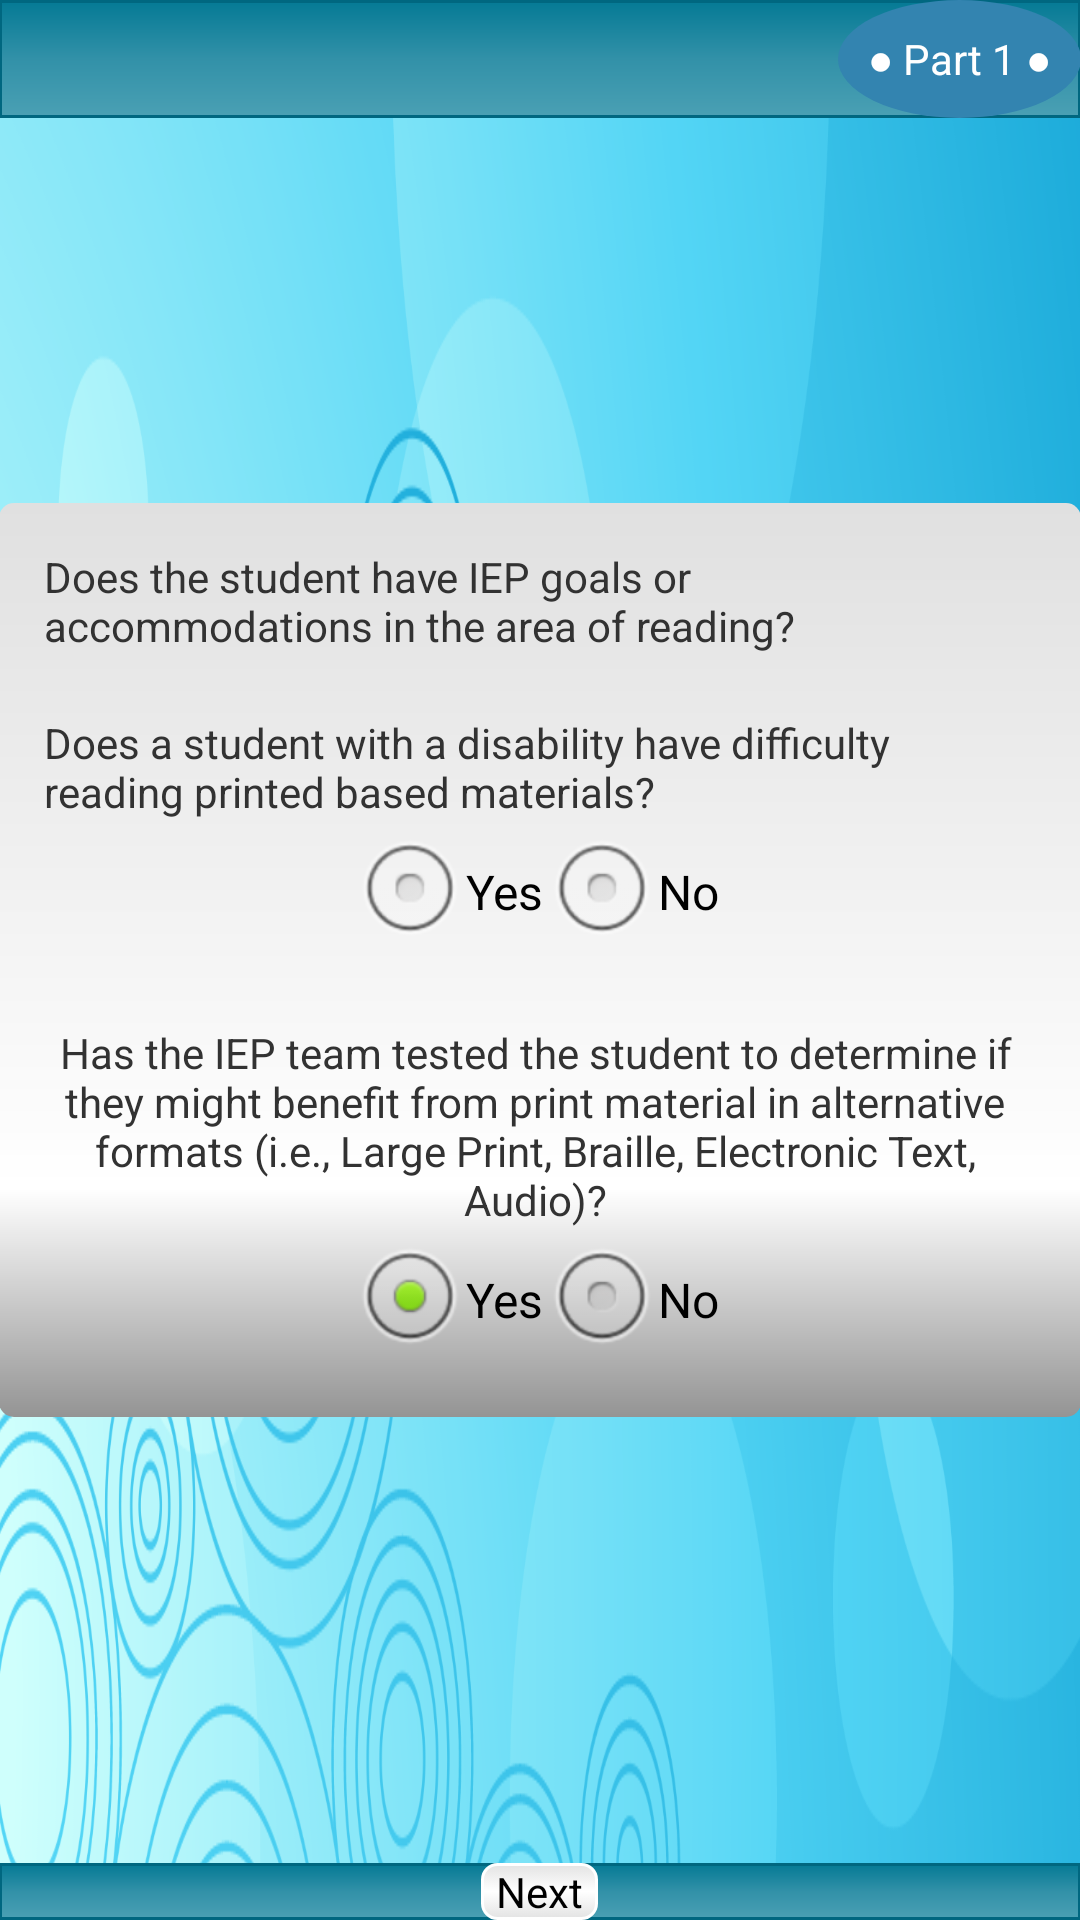

Write the Android layout XML for this screen, with the resource values it uses.
<!-- AndroidManifest.xml: application theme AppTheme -->
<!-- res/layout/activity_iepreading.xml -->
<RelativeLayout xmlns:android="http://schemas.android.com/apk/res/android"
    xmlns:tools="http://schemas.android.com/tools"
    android:layout_width="match_parent"
    android:layout_height="match_parent"
    android:background="@drawable/atgback1"
    android:paddingBottom="@dimen/activity_vertical_margin"
    android:paddingLeft="@dimen/activity_horizontal_margin"
    android:paddingRight="@dimen/activity_horizontal_margin"
    android:paddingTop="@dimen/activity_vertical_margin"
    tools:context="edu.gmu.ttaconline.atcguide.IEPReading" >

    <LinearLayout
        android:id="@+id/header"
        android:layout_width="fill_parent"
        android:layout_height="wrap_content"
        android:layout_alignParentTop="true"
        android:background="@drawable/titleback"
        android:gravity="end"
        android:orientation="horizontal"
        android:weightSum="100" >

        <TextView
            android:layout_width="wrap_content"
            android:layout_height="wrap_content"
            android:background="@drawable/savedformback"
            android:text="@string/part1"
            android:textColor="@android:color/white" />
    </LinearLayout>

    <LinearLayout
        android:layout_width="wrap_content"
        android:layout_height="wrap_content"
        android:layout_centerHorizontal="true"
        android:layout_centerVertical="true"
        android:background="@drawable/textviewback"
        android:gravity="center"
        android:orientation="vertical" >

        <TextView
            android:layout_width="wrap_content"
            android:layout_height="wrap_content"
            android:text="@string/IEPReadingquestion" />

        <Space
            android:layout_width="wrap_content"
            android:layout_height="20dp" />

        <TextView
            android:layout_width="wrap_content"
            android:layout_height="wrap_content"
            android:text="@string/printdisability" />

        <RadioGroup
            android:id="@+id/read"
            android:layout_width="wrap_content"
            android:layout_height="wrap_content"
            android:orientation="horizontal" >

            <RadioButton
                android:id="@+id/iepreadyes"
                android:layout_width="wrap_content"
                android:layout_height="wrap_content"
           
                android:text="@string/yes" />

            <RadioButton
                android:id="@+id/iepreadno"
                android:layout_width="wrap_content"
                android:layout_height="wrap_content"
                android:text="@string/no" />
        </RadioGroup>

        <Space
            android:layout_width="wrap_content"
            android:layout_height="20dp" />

        <TextView
            android:layout_width="wrap_content"
            android:layout_height="wrap_content"
            android:text="@string/printalternative"
            android:layout_gravity="center_horizontal"
            android:gravity="center_horizontal" />

        <RadioGroup
            android:id="@+id/iepalternative"
            android:layout_width="wrap_content"
            android:layout_height="wrap_content"
            android:orientation="horizontal" >

            <RadioButton
                android:id="@+id/iepaltyes"
                android:layout_width="wrap_content"
                android:layout_height="wrap_content"
                android:checked="true"
                android:text="@string/yes" />

            <RadioButton
                android:id="@+id/iepaltno"
                android:layout_width="wrap_content"
                android:layout_height="wrap_content"
                android:text="@string/no" />
        </RadioGroup>
    </LinearLayout>

    <LinearLayout
        android:id="@+id/nextbuttonlayout"
        android:layout_width="fill_parent"
        android:layout_height="wrap_content"
        android:layout_alignParentBottom="true"
        android:background="@drawable/titleback"
        android:gravity="center_horizontal"
        android:orientation="horizontal" >

        <Button
            android:id="@+id/nextbutton"
            android:layout_width="wrap_content"
            android:layout_height="wrap_content"
            android:background="@drawable/mybutton"
            android:text="@string/next" />
    </LinearLayout>

</RelativeLayout>
<!-- resources referenced by this layout -->
<resources>
  <!-- drawable savedformback (drawable-hdpi) -->
  <?xml version="1.0" encoding="utf-8"?>
  
  <layer-list xmlns:android="http://schemas.android.com/apk/res/android">
      <item>
          <shape android:shape="oval">"
              <solid android:color="#3384B0"/>
             <padding android:left="10sp" android:right="10sp" android:bottom="10sp" android:top="10sp"/>
          </shape>
      </item>
  
      
  </layer-list>
  <!-- drawable textviewback (drawable-hdpi) -->
  <?xml version="1.0" encoding="utf-8"?>
  
  
     <layer-list  xmlns:android="http://schemas.android.com/apk/res/android">
     
     
     <item>
         <shape android:shape="rectangle"  >
           <corners android:radius="5dp"/>    
  <gradient 
  android:type="linear"
  android:centerX="25%" 
  android:startColor="#FF949494" 
  android:centerColor="#FFFFFFFF" 
  android:endColor="#FFE0E0E0" 
  android:angle="90"/>
  
           <padding android:left="15sp"
               android:right="18sp"
               android:top="15sp"
               android:bottom="15sp"/>
     
           </shape>
  </item>
  
    
  </layer-list>
  <!-- drawable titleback (drawable-hdpi) -->
  <?xml version="1.0" encoding="utf-8"?>
  
  <layer-list xmlns:android="http://schemas.android.com/apk/res/android">
      <item>
          <shape android:shape="rectangle">
             	<stroke android:color="#006780" android:width="1dp"/>
              <gradient android:startColor="#4AA0B4" android:centerColor="#3291A8" android:endColor="#057A95" android:angle="90"/>
              <corners android:radius="0dp" />
          </shape>
      </item>
  
      
  </layer-list>
  <string name="IEPReadingquestion">Does the student have IEP goals or accommodations in the area of reading?</string>
  <string name="next">Next</string>
  <string name="no">No</string>
  <string name="part1">\u25CF  Part 1 \u25CF </string>
  <string name="printalternative">Has the IEP team tested the student to determine if they might benefit from print material in alternative formats (i.e., Large Print, Braille, Electronic Text, Audio)?</string>
  <string name="printdisability">Does a student with a disability have difficulty reading printed based materials?</string>
  <string name="yes">Yes</string>
  <style name="AppTheme" parent="AppBaseTheme">
  
          
          <item name="android:checkboxStyle">@style/custom_CheckBoxStyle</item>
           <item name="android:listViewStyle">@style/ListFont</item>
           
      </style>
  <style name="AppBaseTheme" parent="android:Theme.Light">
          
      </style>
  <style name="custom_CheckBoxStyle" parent="@android:style/Widget.CompoundButton.CheckBox">
          <item name="android:button">@drawable/custom_checkbox</item>
      </style>
  <style name="ListFont" parent="@android:style/Widget.ListView">
      <item name="android:textColor">#FF000000</item>
      
      <item name="android:typeface">sans</item>
  	</style>
  <!-- drawable custom_checkbox (drawable-hdpi) -->
  <?xml version="1.0" encoding="utf-8"?>
  
  <selector xmlns:android="http://schemas.android.com/apk/res/android" >
      <item android:state_checked="true" android:drawable="@drawable/checked" />
      <item android:state_checked="false" android:drawable="@drawable/unchecked" />
  </selector>
</resources>
